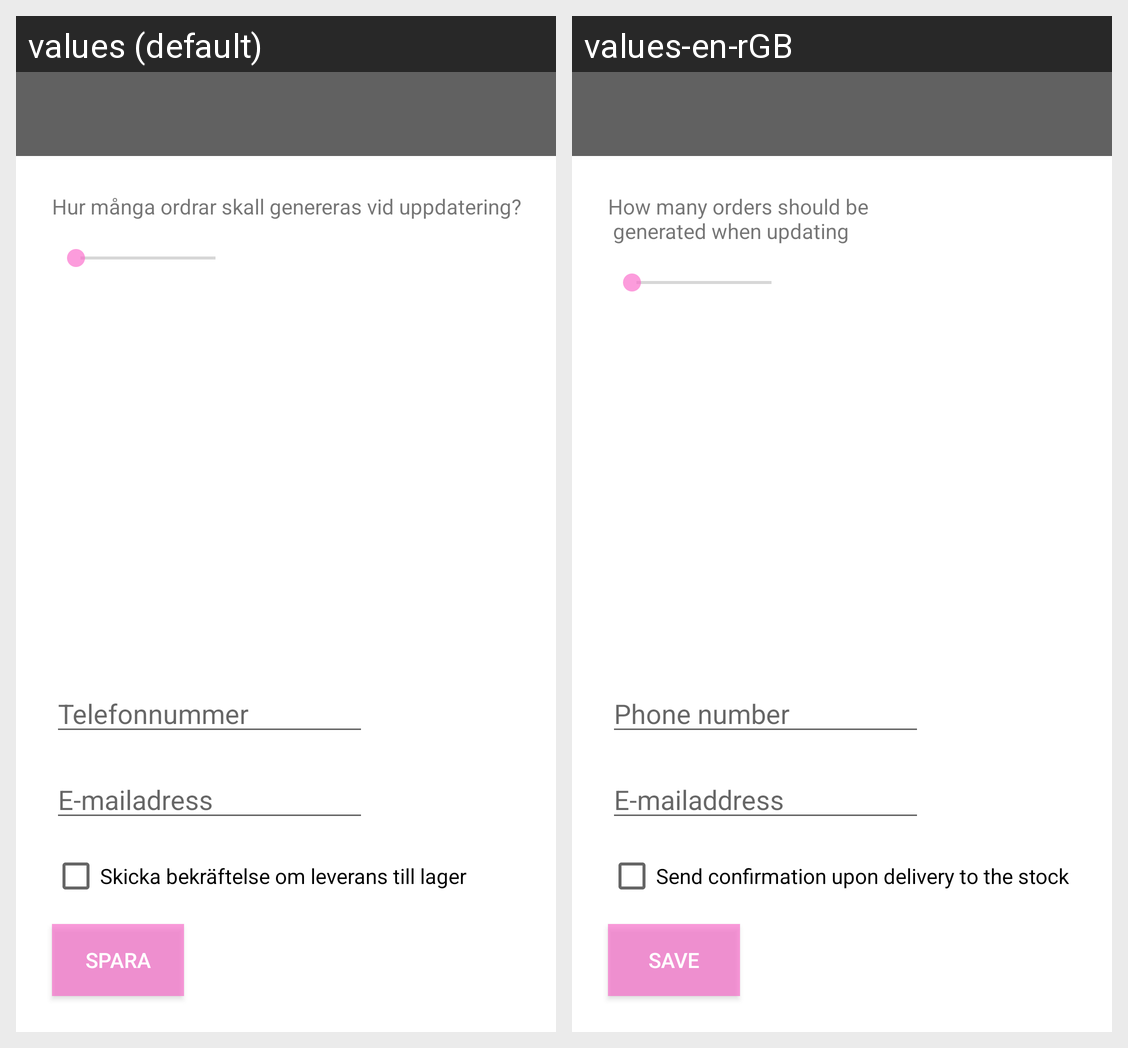

The Android screen above is rendered under two locales of the same app. Produce the string resources it draws, with the default and per-locale values.
Android screen res/layout/activity_preference.xml rendered under 2 locales, left to right: values (default), values-en-rGB. Device: Nexus 5 (rendered at 1080×1920; each locale shown at half size, 540×960, under a caption strip naming it); theme AppTheme.
Strings drawn on this screen, with the default value and each locale's value (text and hints the layout hard-codes, and strings that could not be matched under every locale, appear in the picture but are not listed):

amountOfOrders
  values: Hur många ordrar skall genereras vid uppdatering?
  values-en-rGB: How many orders should be 
       generated when updating

sendConfirmation
  values: Skicka bekräftelse om leverans till lager
  values-en-rGB: Send confirmation upon delivery to the stock

phoneNumber
  values: Telefonnummer
  values-en-rGB: Phone number

email
  values: E-mailadress
  values-en-rGB: E-mailaddress

SaveButton
  values: Spara
  values-en-rGB: Save
